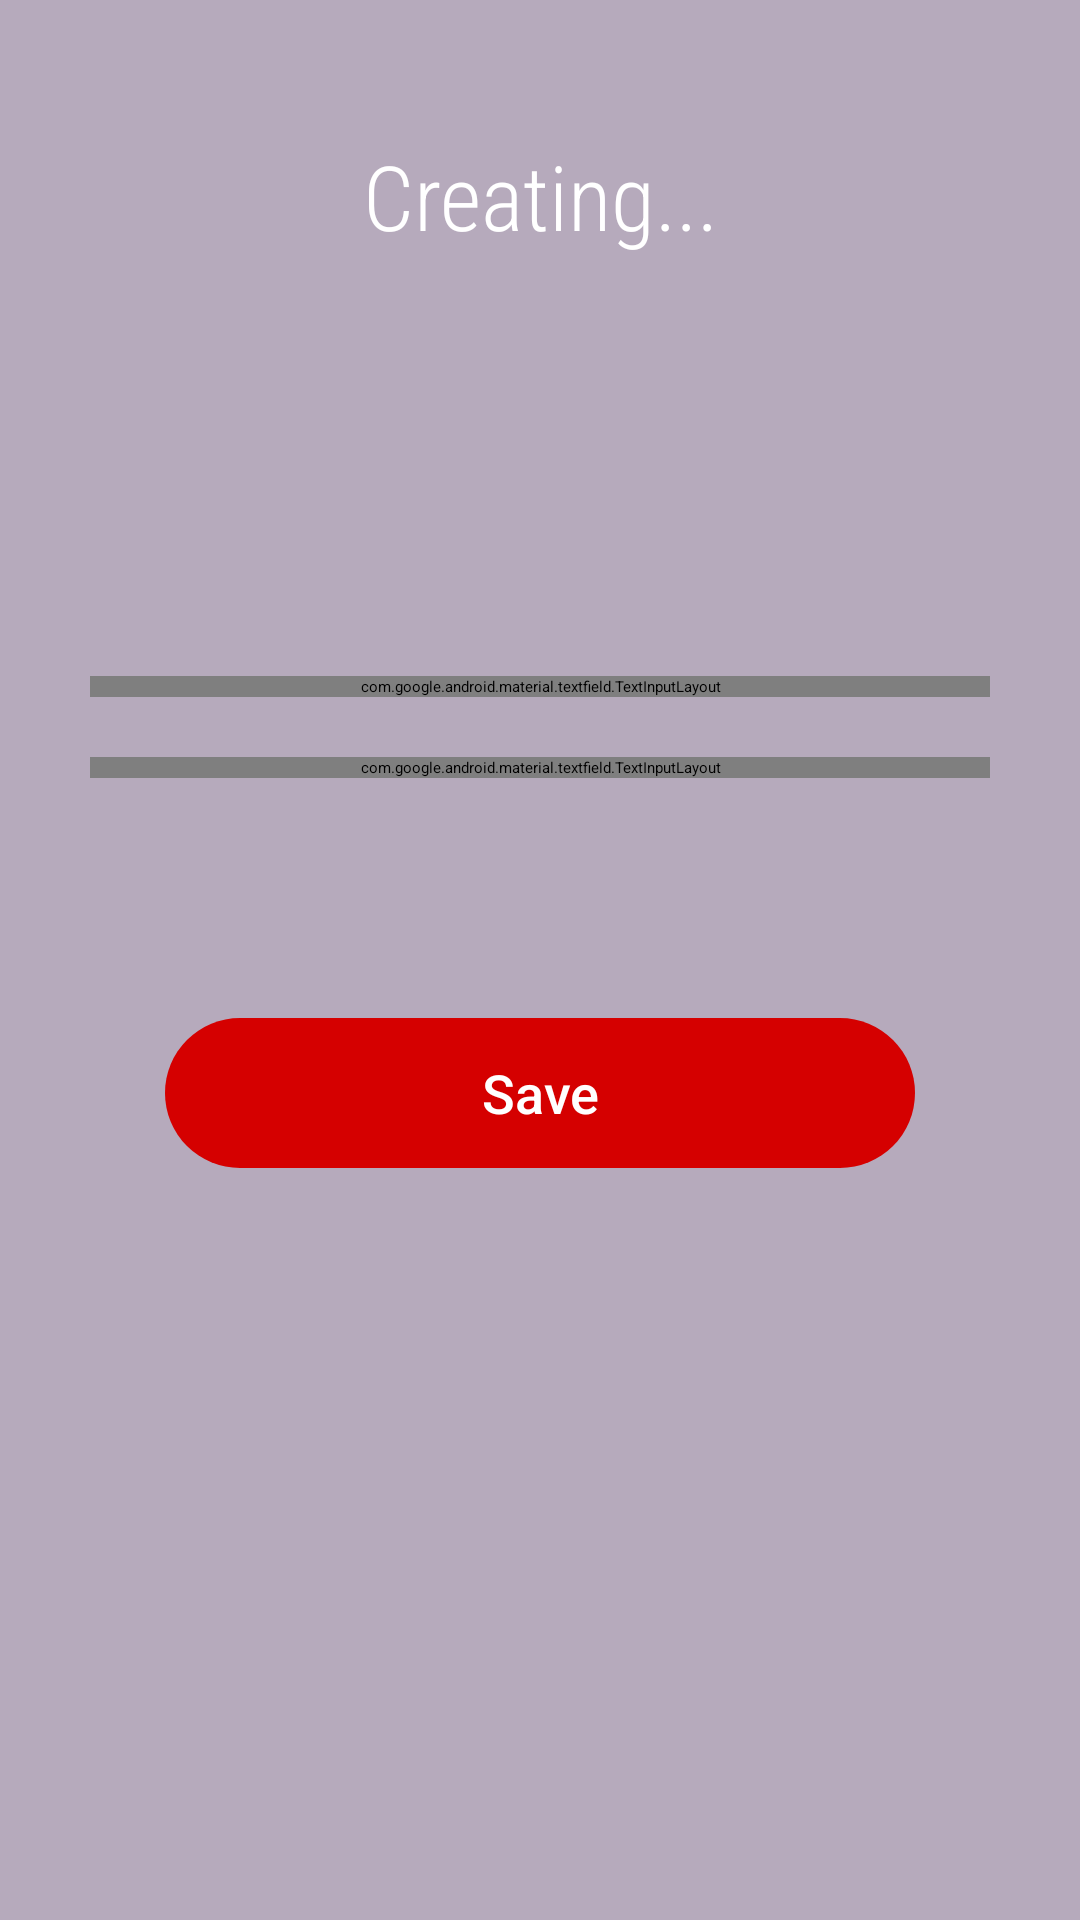

Write the Android layout XML for this screen, with the resource values it uses.
<!-- AndroidManifest.xml: application theme Theme.ToDoApp -->
<!-- res/layout/activity_create.xml -->
<?xml version="1.0" encoding="utf-8"?>
<LinearLayout
    xmlns:android="http://schemas.android.com/apk/res/android"
    xmlns:tools="http://schemas.android.com/tools"
    xmlns:app="http://schemas.android.com/apk/res-auto"
    android:layout_width="match_parent"
    android:layout_height="match_parent"
    android:orientation="vertical"
    android:background="#B6AABC"
    android:padding="20dp"
    tools:context=".CreateActivity">

    <TextView
        android:layout_width="match_parent"
        android:layout_height="wrap_content"
        android:text="Creating..."
        android:textSize="30sp"
        android:layout_marginTop="25dp"
        android:fontFamily="sans-serif-condensed-light"
        android:textColor="@color/white"
        android:gravity="center"
        tools:ignore="HardcodedText" />

    <com.google.android.material.textfield.TextInputLayout
        android:layout_width="300dp"
        android:layout_height="wrap_content"
        android:hint="Enter Title.."
        style="@style/Widget.MaterialComponents.TextInputLayout.OutlinedBox"
        android:textColorHint="@color/black"
        android:layout_marginTop="140dp"
        android:layout_gravity="center"
        app:endIconMode="clear_text"
        tools:ignore="HardcodedText">

        <EditText
            android:id="@+id/title"
            android:layout_width="300dp"
            android:layout_height="wrap_content"
            android:textColor="@color/black"/>

    </com.google.android.material.textfield.TextInputLayout>


    <com.google.android.material.textfield.TextInputLayout
        android:layout_width="300dp"
        android:layout_height="wrap_content"
        android:hint="Enter Description.."
        style="@style/Widget.MaterialComponents.TextInputLayout.OutlinedBox"
        android:textColorHint="@color/black"
        android:layout_marginTop="20dp"
        android:layout_gravity="center"
        app:endIconMode="clear_text"
        tools:ignore="HardcodedText">

        <EditText
            android:id="@+id/description"
            android:layout_width="300dp"
            android:layout_height="100dp"
            android:gravity="start"
            android:textColor="@color/black"/>
    </com.google.android.material.textfield.TextInputLayout>

    <TextView
        android:id="@+id/saveBTN"
        android:layout_width="250dp"
        android:layout_height="50dp"
        android:layout_marginTop="80dp"
        android:text="@string/save"
        android:textSize="18sp"
        android:textColor="@color/white"
        android:fontFamily="sans-serif-medium"
        android:gravity="center"
        android:background="@drawable/save_background"
        android:layout_gravity="center"/>

</LinearLayout>
<!-- resources referenced by this layout -->
<resources>
  <!-- drawable save_background (drawable) -->
  <?xml version="1.0" encoding="utf-8"?>
  <shape xmlns:android="http://schemas.android.com/apk/res/android"
      android:shape="rectangle">
  
      <solid android:color="#D50000"/>
      <corners android:radius="150dp"/>
  
  </shape>
  <string name="save">Save</string>
  <style name="Theme.ToDoApp" parent="Theme.MaterialComponents.DayNight.DarkActionBar">
          
          <item name="colorPrimary">@color/black</item>
          <item name="colorPrimaryVariant">@color/black</item>
          <item name="colorOnPrimary">@color/black</item>
          
          <item name="colorSecondary">@color/teal_200</item>
          <item name="colorSecondaryVariant">@color/teal_200</item>
          <item name="colorOnSecondary">@color/black</item>
          
          <item name="android:statusBarColor" tools:targetApi="l">?attr/colorPrimaryVariant</item>
          
      </style>
  <!-- not gathered from this repository: default colours our renderer supplied (Android Studio template values) -->
  <color name="teal_200">#FF03DAC5</color>
  <color name="black">#FF000000</color>
  <color name="white">#FFFFFFFF</color>
</resources>
